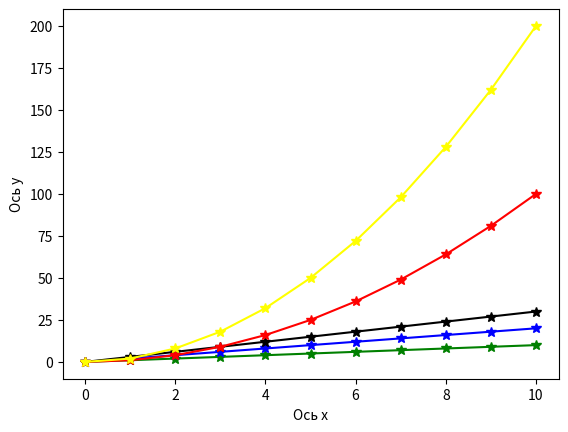

Generate this figure with matplotlib:
import matplotlib.pyplot as plt
import numpy as np
x = [_ for _ in range(11)]
y1 = x.copy()
y2 = [i*2 for i in x]
y3 = [i*3 for i in x]
y4 = [i**2 for i in x]
y5 = [(i**2)*2 for i in x]
plt.xlabel('Ось х')
plt.ylabel('Ось у')
plt.plot(x, y1, color='green', marker='*', markersize=7)
plt.plot(x, y2, color='blue', marker='*', markersize=7)
plt.plot(x, y3, color='black', marker='*', markersize=7)
plt.plot(x, y4, color='red', marker='*', markersize=7)
plt.plot(x, y5, color='yellow', marker='*', markersize=7)
plt.show()
